pico-8 play session: hold ← + tap ❎

[t = 1 s] hold ← ~1s, tap ❎ ~2×
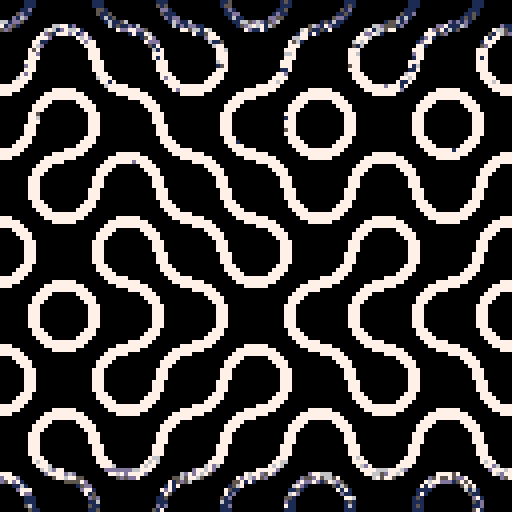
[t = 2 s] hold ← ~2s, tap ❎ ~4×
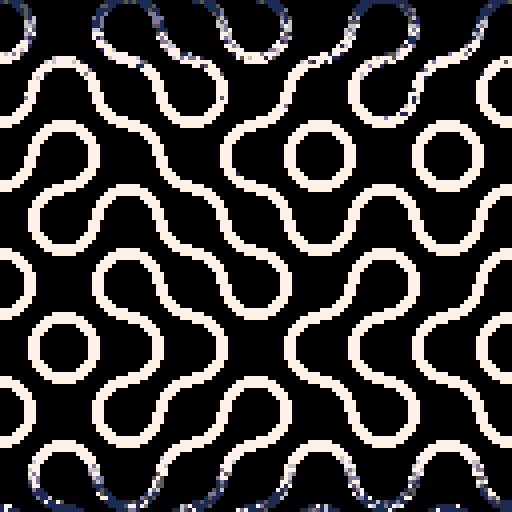
[t = 4 s] hold ← ~4s, tap ❎ ~7×
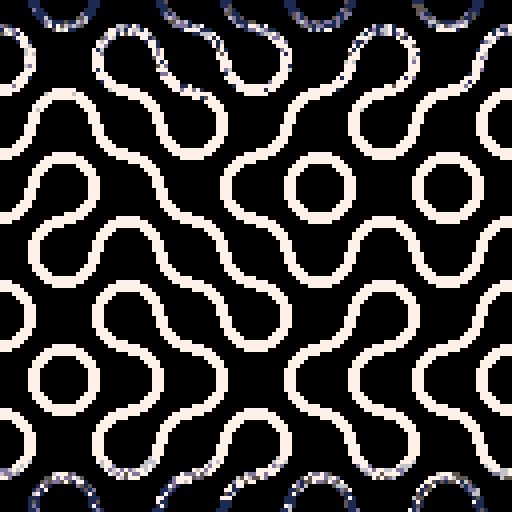
[t = 6 s] hold ← ~6s, tap ❎ ~10×
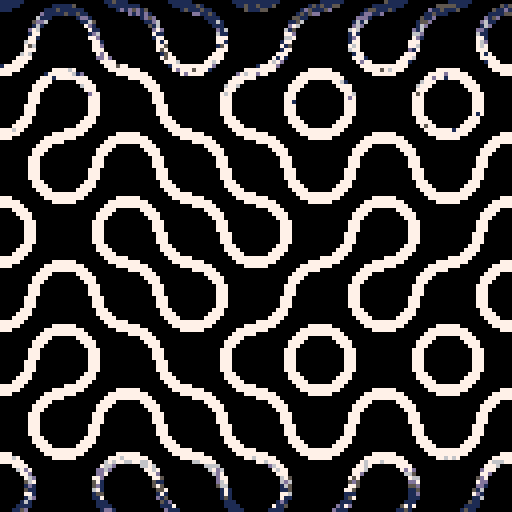

pico-8 cartridge
version 16
__lua__
cls()p,c,m,r,s,o,z,e,t={1,5,13,6,7},circfill,memcpy,rnd,16,64,0,8192,24576
for i=0,15,15 do
c(i,i,8,1)c(i,i,5,0)end
m(0,t,e)cls()for i=0,o do sspr(0,0,s,s,flr(i/8)*s,i%8*s,s,s,r()<.5)end
m(0,t,e)::_::i=z%o
z+=1m(t+o,t,e-o)m(t,o*i%4096,o)
for i=0,e/3 do
x=r(128)y=r(128)
if(pget(x,y)>0)pset(x,y,p[flr(mid(1,(o-abs(60-y))/2,5))])end
goto _
